Image classification data set "data" (rishabhbpd/project_rishabh_das on GitHub). Class labels (2): human, no human.

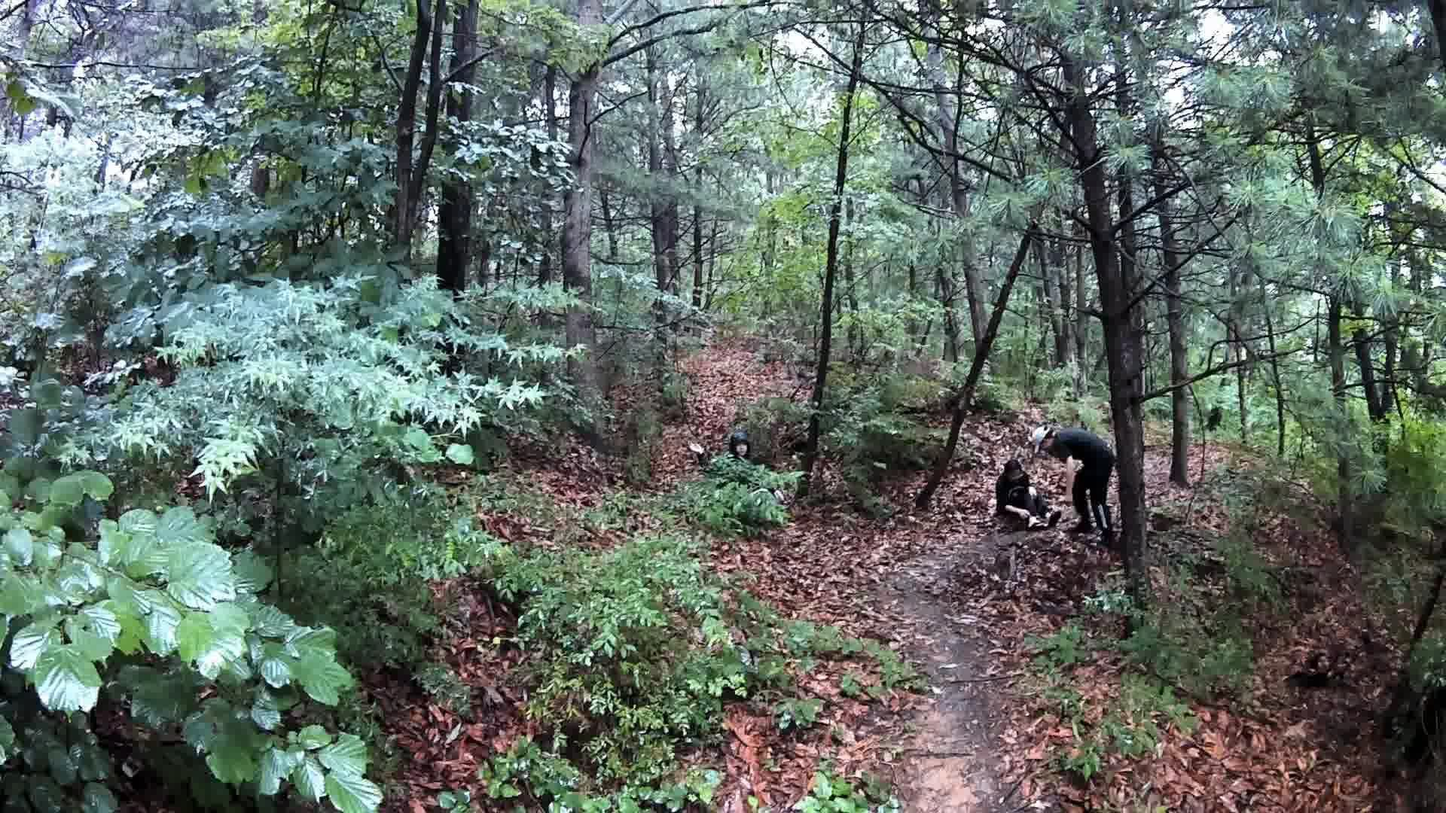
Label: human

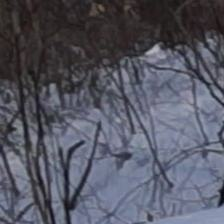
Label: no human

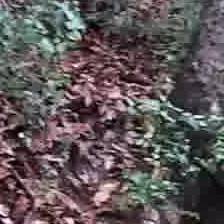
Label: no human

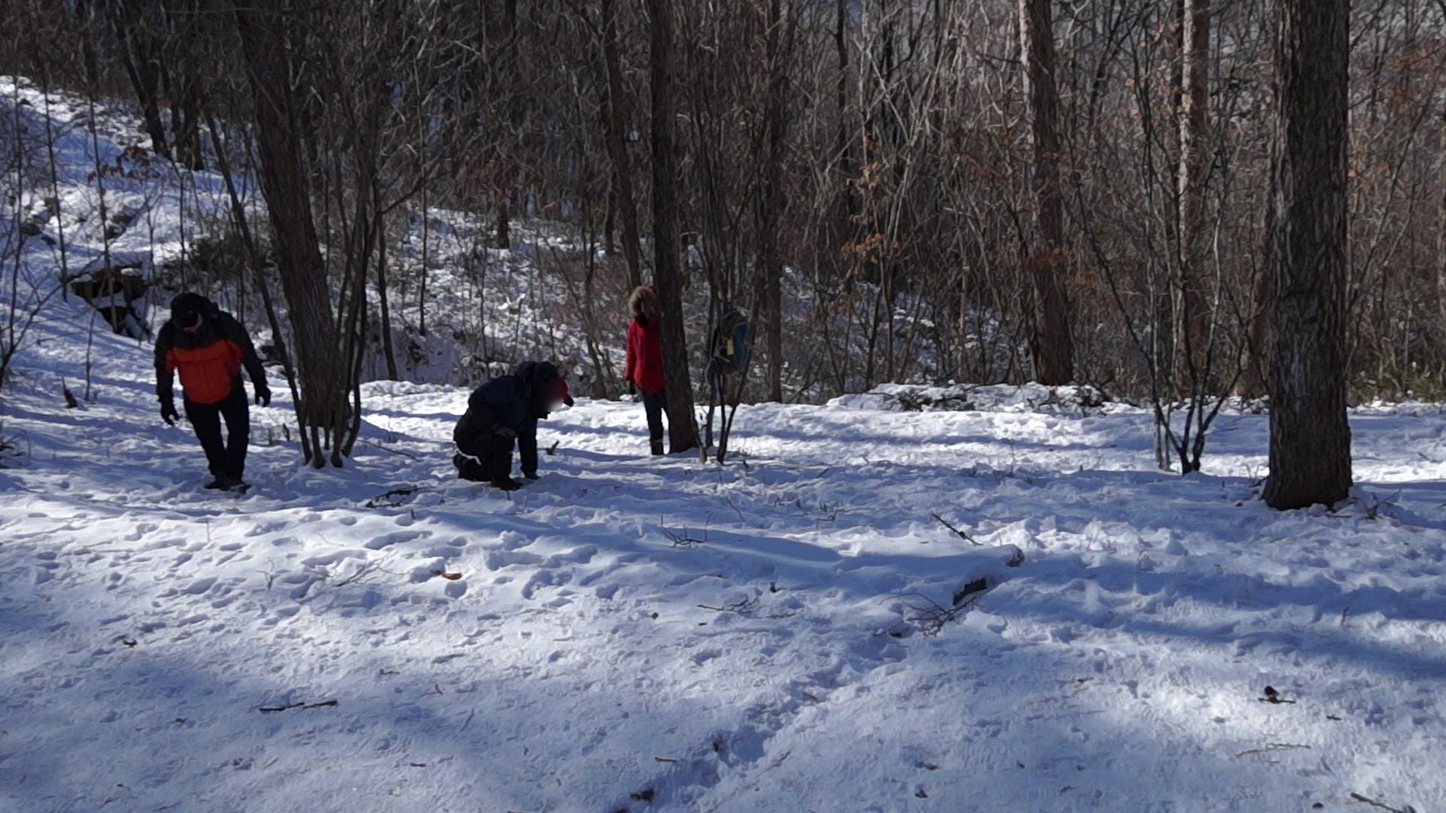
Label: human

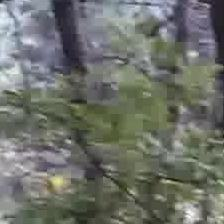
Label: no human

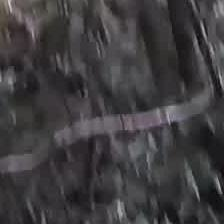
Label: no human
